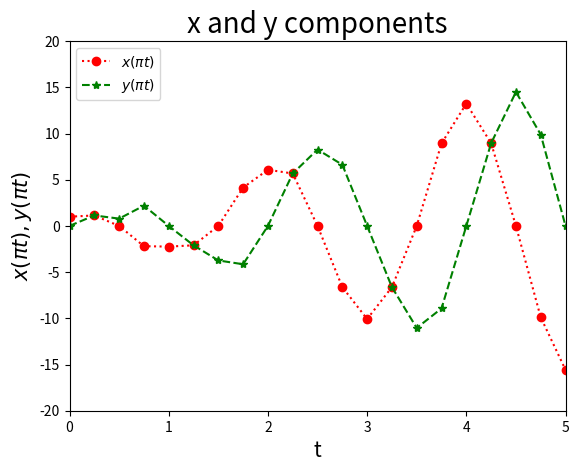

Write the Python code that produced this figure.
"""Activity 12 10/1/2026 Theo Buckridge
Writing a plot to a file.
"""

import numpy as np
from numpy import cos, sin, sqrt, pi, e
import matplotlib.pyplot as plt

def f_1(x):
    return cos(x**2)*cos(x)+x*cos(x)
def f_2(x):
    return cos(x**2)*sin(x)+x*sin(x)

xs = np.linspace(0,5,21)
print(xs)

plt.title('x and y components',size=20)
plt.xlim(0,5)
plt.ylim(-20,20)
plt.xlabel('t',size=15)
plt.ylabel(r'$x(\pi t),y(\pi t)$',size=15)

plt.plot(xs,f_1(pi*xs), 'r:o', label=r'$x(\pi t)$')
# plt.show()

plt.plot(xs,f_2(pi*xs), 'g--*', label=r'$y(\pi t)$')
plt.legend()
plt.savefig('myfig.jpg')
plt.show()
